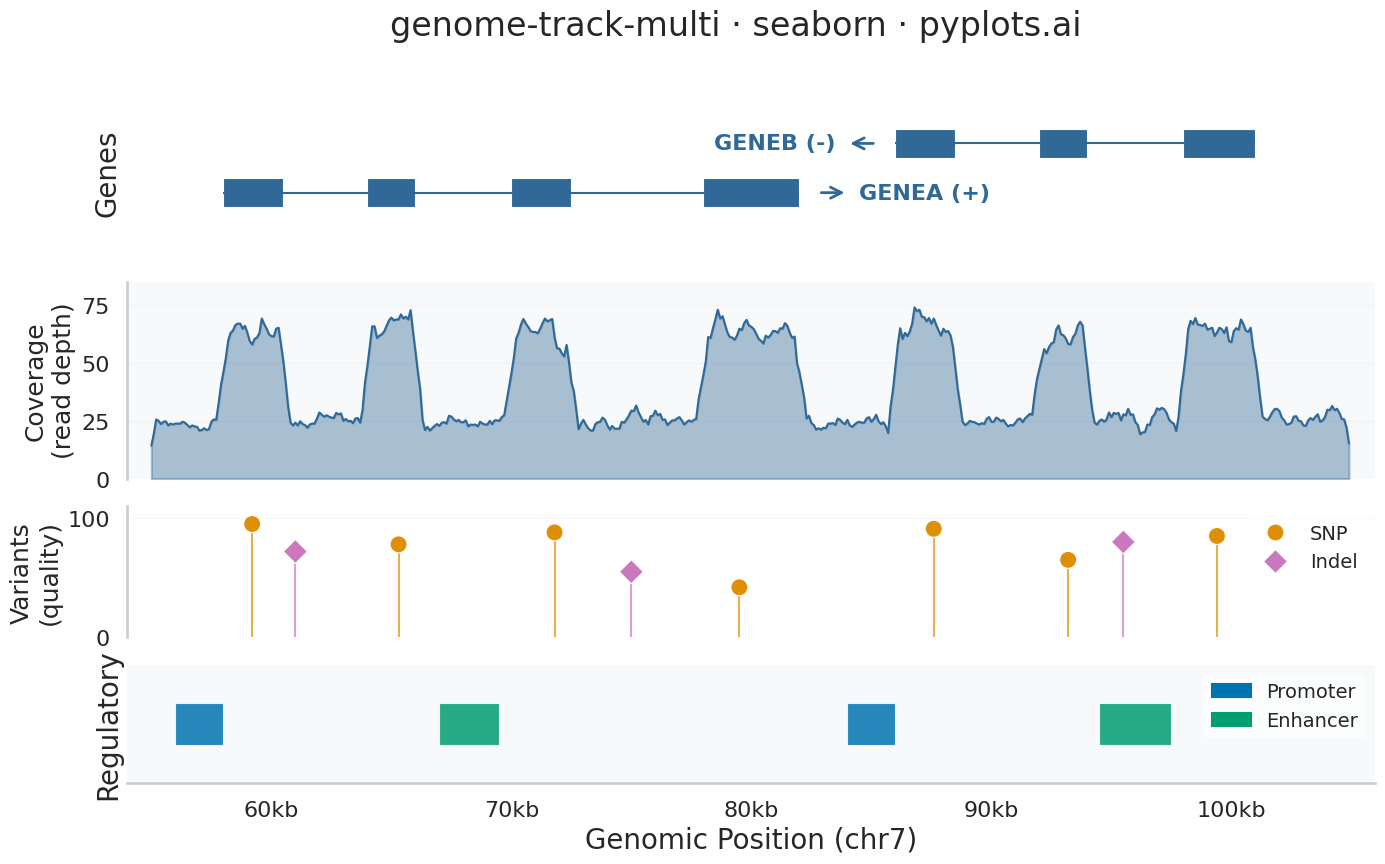

Generate this figure with matplotlib:
""" pyplots.ai
genome-track-multi: Genome Track Viewer
Library: seaborn 0.13.2 | Python 3.14.3
Quality: 90/100 | Created: 2026-03-06
"""

import matplotlib.patches as mpatches
import matplotlib.pyplot as plt
import numpy as np
import pandas as pd
import seaborn as sns


np.random.seed(42)

# Seaborn styling
sns.set_context("talk", font_scale=1.1)
sns.set_style("whitegrid", {"axes.grid": False})

# Genomic region: chr7, a ~50kb window around a gene cluster
chrom = "chr7"
region_start = 55_000
region_end = 105_000

# Gene track data - two genes with exon/intron structure
genes = [
    {
        "name": "GENEA",
        "strand": "+",
        "start": 58_000,
        "end": 82_000,
        "exons": [(58_000, 60_500), (64_000, 66_000), (70_000, 72_500), (78_000, 82_000)],
    },
    {
        "name": "GENEB",
        "strand": "-",
        "start": 86_000,
        "end": 101_000,
        "exons": [(86_000, 88_500), (92_000, 94_000), (98_000, 101_000)],
    },
]

# Coverage track - simulated read depth
positions = np.arange(region_start, region_end, 100)
base_coverage = np.random.poisson(25, len(positions)).astype(float)
for gene in genes:
    for exon_start, exon_end in gene["exons"]:
        mask = (positions >= exon_start) & (positions <= exon_end)
        base_coverage[mask] += np.random.poisson(40, mask.sum())
coverage = np.convolve(base_coverage, np.ones(5) / 5, mode="same")

# Build coverage DataFrame for seaborn
coverage_df = pd.DataFrame({"position": positions, "depth": coverage})

# Variant track - SNPs and indels
variant_positions = [59_200, 65_300, 71_800, 79_500, 87_600, 93_200, 99_400, 61_000, 75_000, 95_500]
variant_types = ["SNP", "SNP", "SNP", "SNP", "SNP", "SNP", "SNP", "Indel", "Indel", "Indel"]
variant_quality = [95, 78, 88, 42, 91, 65, 85, 72, 55, 80]

# Build variant DataFrame for seaborn
variant_df = pd.DataFrame({"position": variant_positions, "type": variant_types, "quality": variant_quality})

# Regulatory track - enhancers and promoters
regulatory = [
    {"type": "Promoter", "start": 56_000, "end": 58_000},
    {"type": "Enhancer", "start": 67_000, "end": 69_500},
    {"type": "Promoter", "start": 84_000, "end": 86_000},
    {"type": "Enhancer", "start": 94_500, "end": 97_500},
]

# Colorblind-safe palette
palette = sns.color_palette("colorblind")
gene_color = "#306998"
snp_color = palette[1]  # orange
indel_color = palette[4]  # purple-blue
promoter_color = palette[0]  # blue
enhancer_color = palette[2]  # green (distinct from blue, colorblind-safe)

# Plot
fig, axes = plt.subplots(4, 1, figsize=(16, 9), height_ratios=[2.5, 3, 2, 1.8])
fig.subplots_adjust(hspace=0.18, left=0.12)

# Track 1: Gene annotations
ax_gene = axes[0]
ax_gene.set_ylim(-1.5, 2.5)

for i, gene in enumerate(genes):
    y_center = 1.2 * i

    # Intron line
    ax_gene.plot(
        [gene["start"], gene["end"]], [y_center, y_center], color=gene_color, linewidth=1.5, solid_capstyle="butt"
    )

    # Exon rectangles
    for exon_start, exon_end in gene["exons"]:
        rect = mpatches.Rectangle(
            (exon_start, y_center - 0.35),
            exon_end - exon_start,
            0.7,
            facecolor=gene_color,
            edgecolor="white",
            linewidth=0.8,
        )
        ax_gene.add_patch(rect)

    # Strand arrow
    arrow_x = gene["end"] + 800 if gene["strand"] == "+" else gene["start"] - 800
    arrow_dx = 1200 if gene["strand"] == "+" else -1200
    ax_gene.annotate(
        "",
        xy=(arrow_x + arrow_dx, y_center),
        xytext=(arrow_x, y_center),
        arrowprops={"arrowstyle": "->", "color": gene_color, "lw": 2},
    )

    # Gene label
    label_x = gene["end"] + 2500 if gene["strand"] == "+" else gene["start"] - 2500
    ha = "left" if gene["strand"] == "+" else "right"
    ax_gene.text(
        label_x,
        y_center,
        f"{gene['name']} ({gene['strand']})",
        fontsize=16,
        fontweight="bold",
        color=gene_color,
        va="center",
        ha=ha,
    )

ax_gene.set_xlim(region_start - 1000, region_end + 1000)
ax_gene.set_ylabel("Genes", fontsize=20, fontweight="medium")
ax_gene.set_yticks([])
ax_gene.set_xticks([])
sns.despine(ax=ax_gene, left=True, bottom=True)

# Track 2: Coverage - use seaborn lineplot with fill
ax_cov = axes[1]
sns.lineplot(data=coverage_df, x="position", y="depth", color=gene_color, linewidth=1.5, ax=ax_cov)
ax_cov.fill_between(coverage_df["position"], coverage_df["depth"], alpha=0.4, color=gene_color)
ax_cov.set_xlim(region_start - 1000, region_end + 1000)
ax_cov.set_ylabel("Coverage\n(read depth)", fontsize=18, fontweight="medium")
ax_cov.set_ylim(0, coverage.max() * 1.15)
ax_cov.set_xlabel("")
ax_cov.set_xticks([])
ax_cov.tick_params(axis="y", labelsize=16)
ax_cov.yaxis.grid(True, alpha=0.15, linewidth=0.8)
sns.despine(ax=ax_cov, bottom=True)

# Track 3: Variants (lollipop plot) - use seaborn scatterplot for markers
ax_var = axes[2]

# Draw stems
for _, row in variant_df.iterrows():
    color = snp_color if row["type"] == "SNP" else indel_color
    ax_var.plot([row["position"], row["position"]], [0, row["quality"]], color=color, linewidth=1.5, alpha=0.7)

# Use seaborn scatterplot for the lollipop heads
sns.scatterplot(
    data=variant_df,
    x="position",
    y="quality",
    hue="type",
    style="type",
    markers={"SNP": "o", "Indel": "D"},
    palette={"SNP": snp_color, "Indel": indel_color},
    s=150,
    edgecolor="white",
    linewidth=0.8,
    zorder=3,
    ax=ax_var,
    legend=True,
)

ax_var.set_xlim(region_start - 1000, region_end + 1000)
ax_var.set_ylabel("Variants\n(quality)", fontsize=18, fontweight="medium")
ax_var.set_ylim(0, 110)
ax_var.set_xlabel("")
ax_var.set_xticks([])
ax_var.tick_params(axis="y", labelsize=16)
ax_var.yaxis.grid(True, alpha=0.15, linewidth=0.8)
ax_var.legend(fontsize=14, loc="upper right", framealpha=0.7, edgecolor="none")
sns.despine(ax=ax_var, bottom=True)

# Track 4: Regulatory elements
ax_reg = axes[3]
ax_reg.set_ylim(-0.5, 1.5)

for reg in regulatory:
    color = promoter_color if reg["type"] == "Promoter" else enhancer_color
    rect = mpatches.Rectangle(
        (reg["start"], 0.15),
        reg["end"] - reg["start"],
        0.7,
        facecolor=color,
        edgecolor="white",
        linewidth=0.8,
        alpha=0.85,
    )
    ax_reg.add_patch(rect)

ax_reg.set_xlim(region_start - 1000, region_end + 1000)
ax_reg.set_ylabel("Regulatory", fontsize=20, fontweight="medium")
ax_reg.set_yticks([])
sns.despine(ax=ax_reg, left=True)

# Regulatory legend
prom_handle = mpatches.Patch(color=promoter_color, label="Promoter")
enh_handle = mpatches.Patch(color=enhancer_color, label="Enhancer")
ax_reg.legend(handles=[prom_handle, enh_handle], fontsize=14, loc="upper right", framealpha=0.7, edgecolor="none")

# Shared x-axis formatting
ax_reg.set_xlabel(f"Genomic Position ({chrom})", fontsize=20)
ax_reg.tick_params(axis="x", labelsize=16)
ax_reg.xaxis.set_major_formatter(plt.FuncFormatter(lambda x, _: f"{x / 1000:.0f}kb"))

# Subtle background shading for alternating tracks
for i, ax in enumerate(axes):
    if i % 2 == 1:
        ax.set_facecolor("#F8F9FA")

# Title
fig.suptitle("genome-track-multi \u00b7 seaborn \u00b7 pyplots.ai", fontsize=24, fontweight="medium", y=0.97)

plt.savefig("plot.png", dpi=300, bbox_inches="tight")
